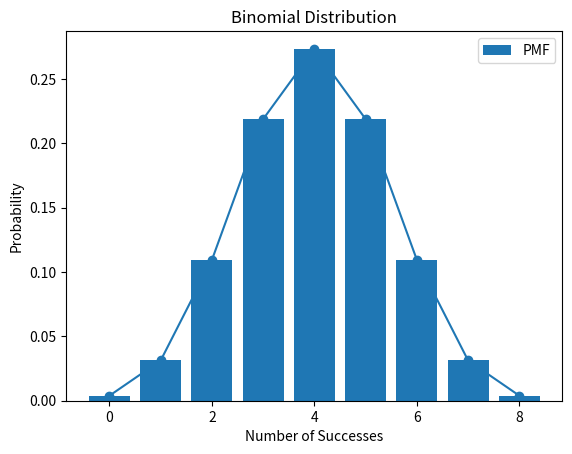

The script that saved this image:
import numpy as np
import matplotlib.pyplot as plt
from scipy.stats import binom

n = 8
p = 0.5
x = np.arange(n + 1)
y = binom.pmf(x, n, p)

plt.bar(x, y, label="PMF")
plt.plot(x, y, 'o-')
plt.xlabel("Number of Successes")
plt.ylabel("Probability")
plt.title("Binomial Distribution")
plt.legend()
plt.show()
